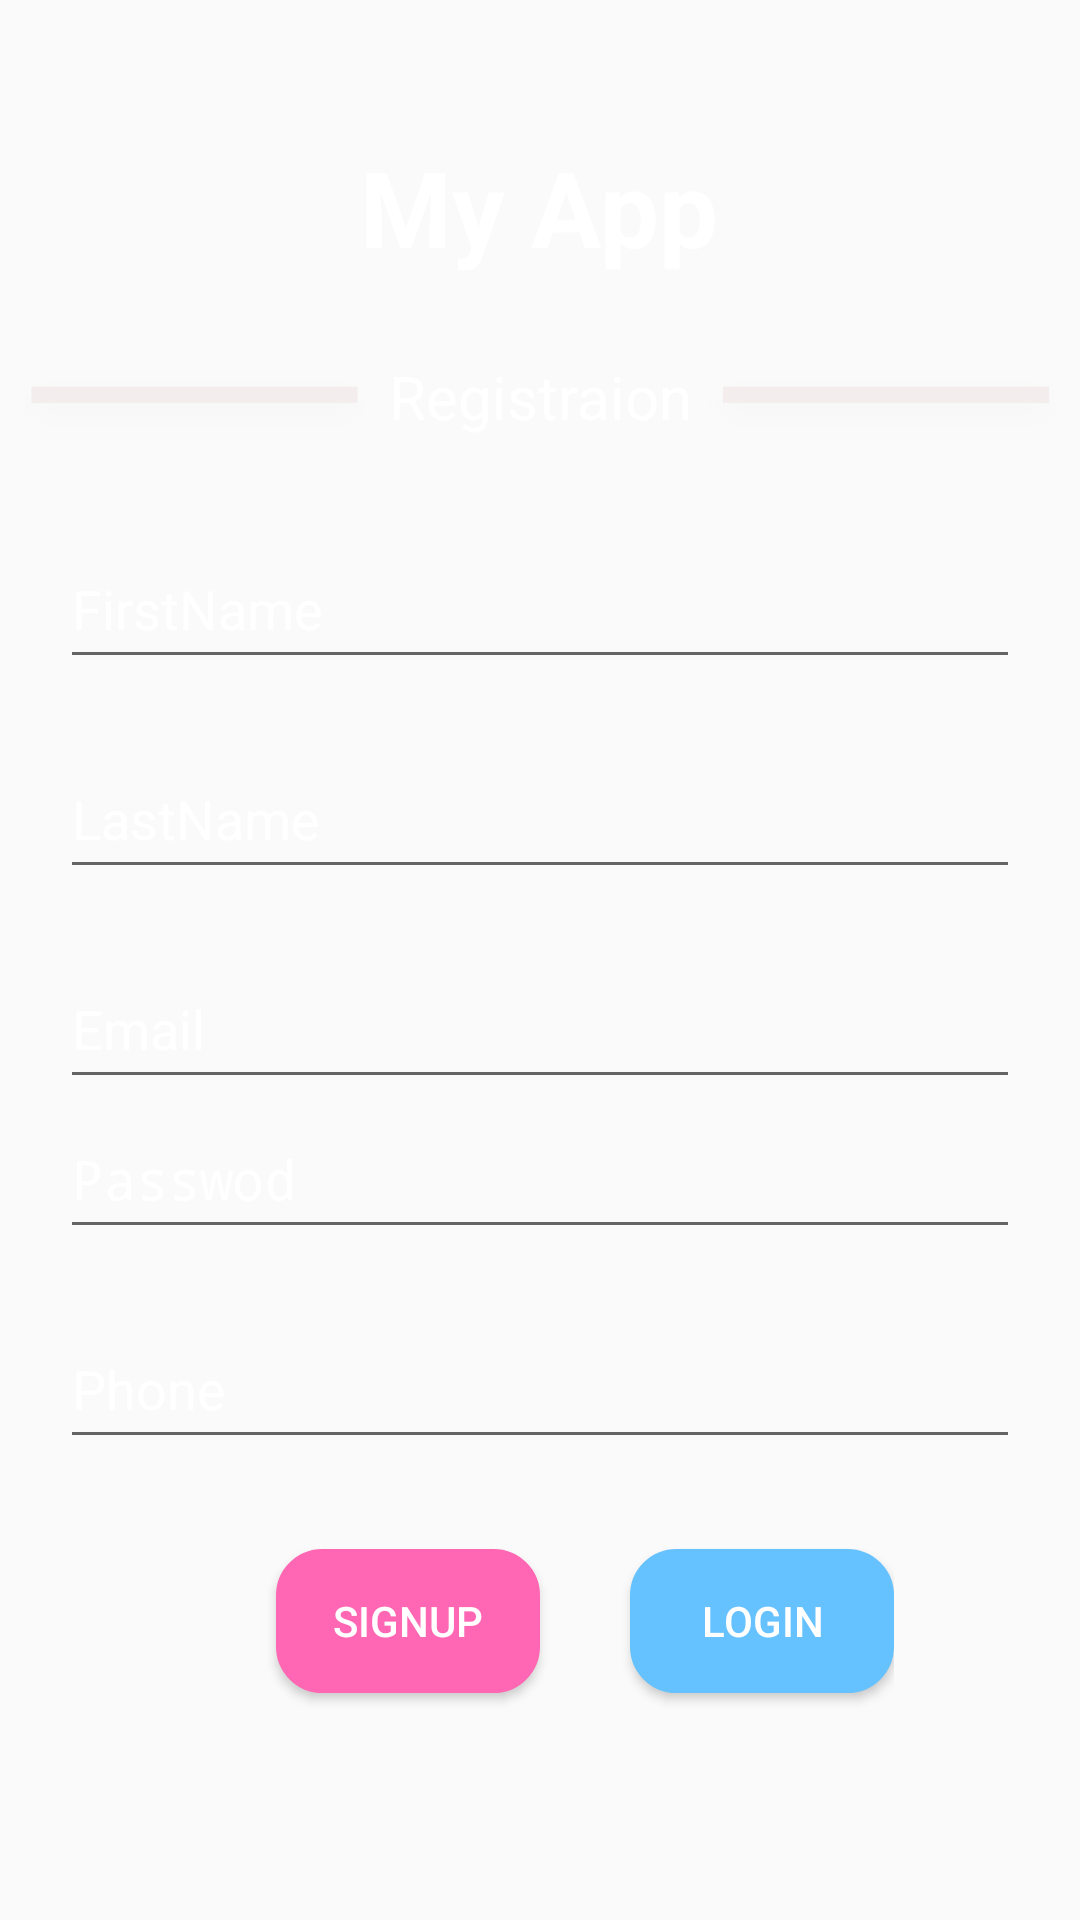

Android layout source for this screen:
<!-- AndroidManifest.xml: activity theme AppTheme.NoBar -->
<!-- res/layout/activity_main.xml -->
<?xml version="1.0" encoding="utf-8"?>
<LinearLayout xmlns:android="http://schemas.android.com/apk/res/android"
    xmlns:app="http://schemas.android.com/apk/res-auto"
    xmlns:tools="http://schemas.android.com/tools"
    android:layout_width="match_parent"
    android:orientation="vertical"
    android:gravity="center"

    android:background="@drawable/img1"
    android:layout_height="match_parent"
    tools:context=".MainActivity">
    <TextView
        android:textSize="35dp"
        android:text="My App"
        android:textStyle="bold"

        android:textColor="@color/colorWhite"
        android:layout_width="wrap_content"
        android:layout_height="wrap_content" />
    <LinearLayout
        android:layout_marginTop="30dp"
        android:orientation="horizontal"
        android:layout_width="match_parent"
        android:layout_height="wrap_content">
        <ImageView
            android:layout_gravity="left"
            android:src="@drawable/line"
            android:layout_weight="1"
            android:layout_width="150dp"
            android:layout_height="25dp" />
        <TextView
            android:textSize="20dp"
            android:layout_marginBottom="7dp"
            android:textColor="@color/colorWhite"
            android:layout_gravity="center"
            android:text="Registraion"
            android:layout_width="wrap_content"
            android:layout_height="wrap_content" />
        <ImageView
            android:layout_weight="1"
            android:layout_gravity="right"
            android:src="@drawable/line"
            android:layout_width="150dp"
            android:layout_height="25dp" />

    </LinearLayout>
    <LinearLayout
        android:orientation="vertical"
        android:layout_marginLeft="20dp"
        android:layout_marginRight="20dp"
        android:layout_width="match_parent"
        android:layout_height="wrap_content">
        <EditText
            android:hint="FirstName"
            android:layout_marginTop="20dp"
            android:textColor="@color/colorWhite"
            android:id="@+id/editFname"
            android:textColorHint="@color/colorWhite"
            android:layout_width="match_parent"
            android:layout_height="50dp" />
        <EditText
            android:layout_marginTop="20dp"
            android:textColor="@color/colorWhite"
            android:hint="LastName"
            android:textColorHint="@color/colorWhite"
            android:id="@+id/editLname"
            android:layout_width="match_parent"
            android:layout_height="50dp" />

        <EditText
            android:layout_marginTop="20dp"
            android:textColor="@color/colorWhite"
            android:hint="Email"
            android:id="@+id/editEmail"
            android:textColorHint="@color/colorWhite"
            android:layout_width="match_parent"
            android:layout_height="50dp"
            />
        <EditText
            android:hint="Passwod"
            android:textColorHint="@color/colorWhite"
            android:id="@+id/editPass"
            android:textColor="@color/colorWhite"
            android:inputType="textPassword"
            android:layout_width="match_parent"
            android:layout_height="50dp" />
        <EditText
            android:layout_marginTop="20dp"
            android:textColor="@color/colorWhite"
            android:hint="Phone"
            android:textColorHint="@color/colorWhite"

            android:id="@+id/editPhone"
            android:layout_width="match_parent"
            android:layout_height="50dp" />
    </LinearLayout>
    <LinearLayout
        android:orientation="horizontal"
        android:gravity="center"
        android:layout_width="wrap_content"
        android:layout_height="wrap_content">
        <Button

            android:text="Signup"
            android:layout_weight="1"
            android:id="@+id/btnSignup"
            android:background="@drawable/editboder2"
            android:textColor="@color/colorWhite"
            android:layout_margin="30dp"
            android:layout_width="match_parent"
            android:layout_height="wrap_content" />
        <Button

            android:text="Login"
            android:layout_weight="1"
            android:id="@+id/btnLogin"
            android:background="@drawable/editboder"
            android:textColor="@color/colorWhite"
            android:layout_width="match_parent"
            android:layout_height="wrap_content" />
    </LinearLayout>




</LinearLayout>
<!-- resources referenced by this layout -->
<resources>
  <color name="colorWhite">#ffffff</color>
  <!-- drawable editboder (drawable) -->
  <?xml version="1.0" encoding="utf-8"?>
  <shape xmlns:android="http://schemas.android.com/apk/res/android">
      <stroke
          android:width="1dp"
          android:color="@color/colorBule1" />
      <solid
          android:color="@color/colorBule1"
          android:paddingLeft="10dp"
          android:paddingTop="10dp"/>
  
      <corners android:radius="15dp" />
  </shape>
  <!-- drawable editboder2 (drawable) -->
  <?xml version="1.0" encoding="utf-8"?>
  <shape xmlns:android="http://schemas.android.com/apk/res/android">
      <stroke
          android:width="1dp"
          android:color="@color/colorPink" />
      <solid
          android:color="@color/colorPink"
          android:paddingLeft="10dp"
          android:paddingTop="10dp"/>
  
      <corners android:radius="15dp" />
  </shape>
  <!-- drawable line: png bitmap (drawable, 2995 bytes) -->
  <style name="AppTheme.NoBar" parent="Theme.AppCompat.Light.NoActionBar">
  
          <item name="colorPrimary">@color/colorPrimary</item>
          <item name="colorPrimaryDark">@color/colorPrimaryDark</item>
          <item name="colorAccent">@color/colorAccent</item>
  
      </style>
  <color name="colorBule1">#66c2ff</color>
  <color name="colorPink">#ff66b3</color>
  <color name="colorPrimary">#008577</color>
  <color name="colorPrimaryDark">#00574B</color>
  <color name="colorAccent">#D81B60</color>
</resources>
